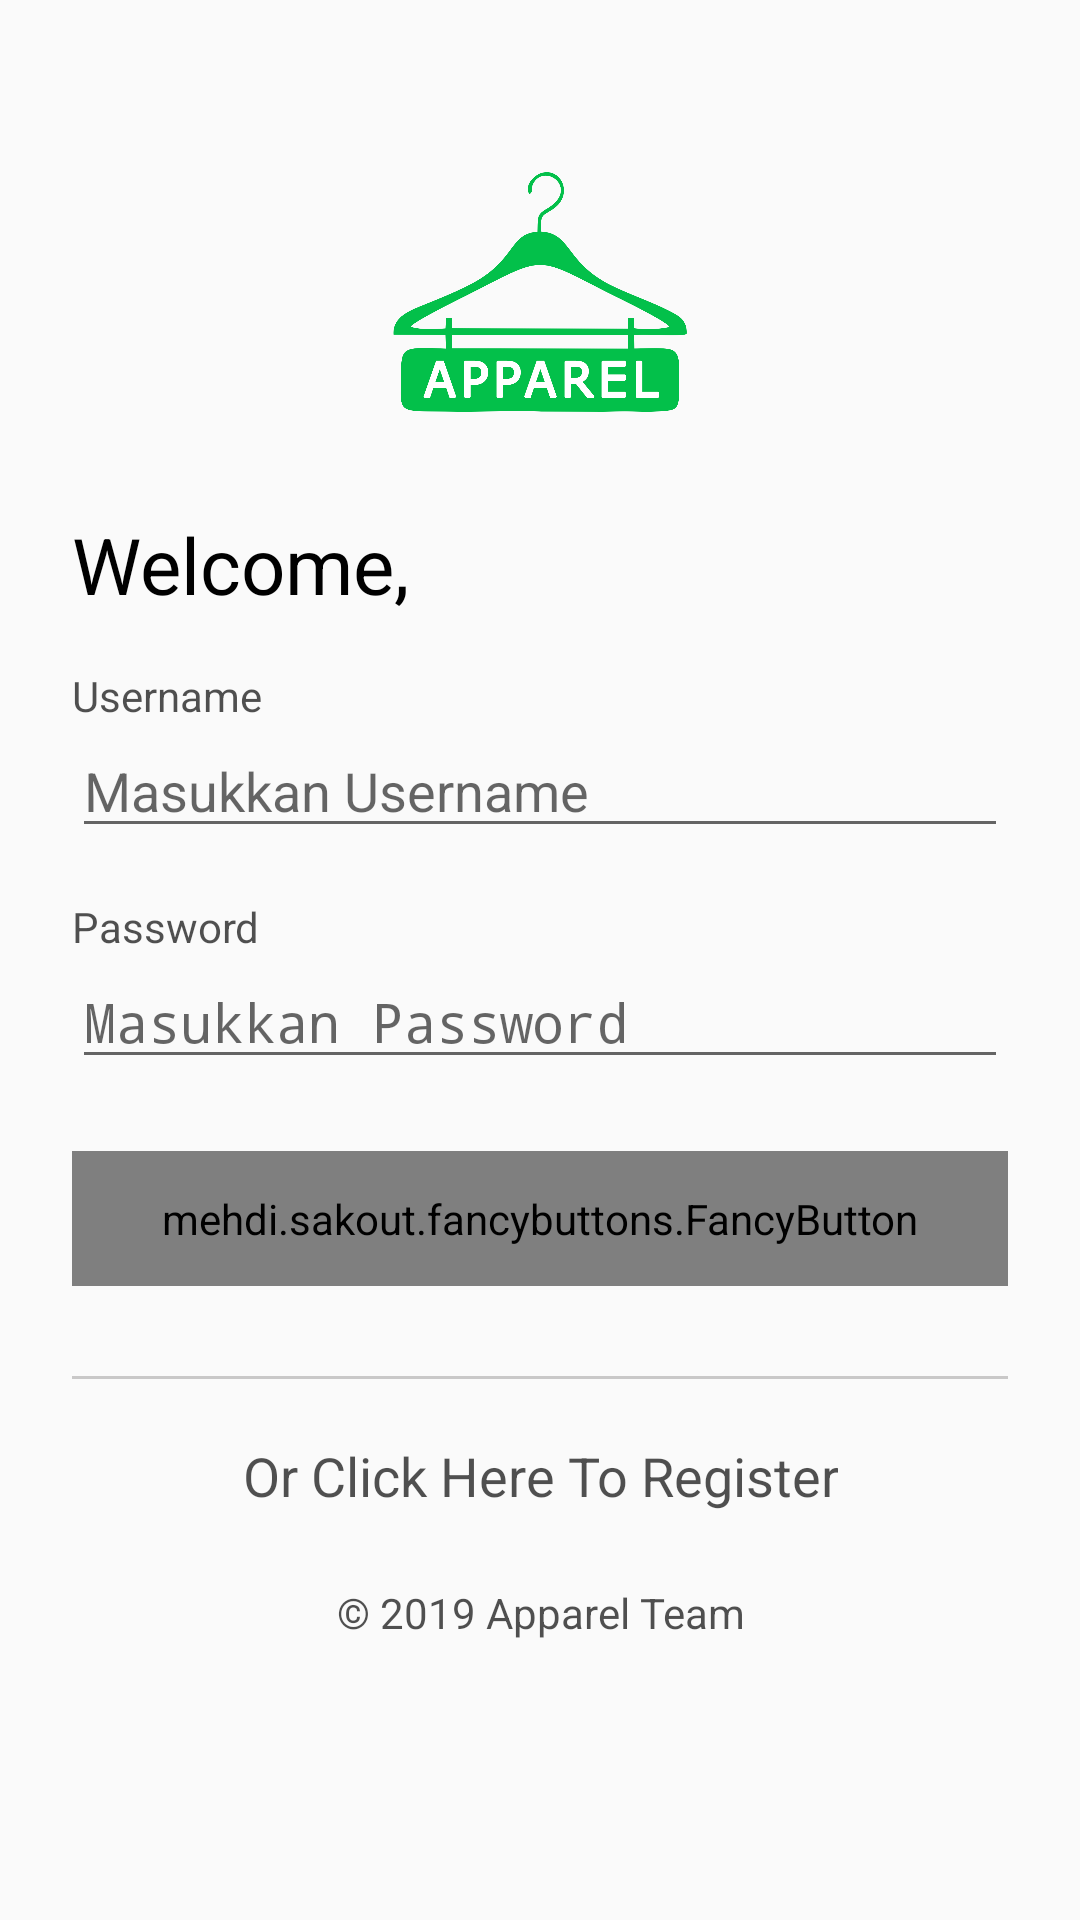

The Android layout XML behind this screen, and the referenced resources:
<!-- AndroidManifest.xml: activity theme Theme.AppCompat.DayNight.NoActionBar -->
<!-- res/layout/activity_login.xml -->
<?xml version="1.0" encoding="utf-8"?>
<RelativeLayout
    xmlns:android="http://schemas.android.com/apk/res/android"
    xmlns:tools="http://schemas.android.com/tools"
    android:layout_width="match_parent"
    android:layout_height="match_parent"
    xmlns:app="http://schemas.android.com/apk/res-auto"
    xmlns:fancy="http://schemas.android.com/apk/res-auto"
    tools:context=".LoginActivity">

    <Toolbar
        android:layout_width="match_parent"
        android:layout_height="wrap_content">

    </Toolbar>

    <ImageView
        android:layout_width="match_parent"
        android:layout_height="match_parent"
        android:layout_alignParentTop="true"
        android:layout_centerHorizontal="true"
        android:scaleType="centerCrop"/>

    <ScrollView
        android:layout_width="match_parent"
        android:layout_height="match_parent"
        android:paddingBottom="24dp"
        android:paddingLeft="24dp"
        android:scrollbars="none"
        android:paddingRight="24dp"
        android:paddingTop="24dp">

        <LinearLayout
            android:layout_width="match_parent"
            android:layout_height="wrap_content"
            android:orientation="vertical">

            <ImageView
                android:layout_marginTop="100px"
                android:textAlignment="center"
                android:layout_width="match_parent"
                android:layout_gravity="center"
                android:layout_height="80dp"
                android:src="@drawable/logo_apparel_ijo"/>

            <TextView
                android:id="@+id/tvWelcome"
                android:layout_marginTop="100px"
                android:layout_width="match_parent"
                android:layout_height="wrap_content"
                android:text="Welcome,"
                android:textSize="26dp"
                android:textColor="@color/colorPrimaryText"/>

            <TextView
                android:id="@+id/tvUsername"
                android:layout_marginTop="50px"
                android:layout_width="match_parent"
                android:layout_height="wrap_content"
                android:textColor="@color/black_transparent"
                android:text="Username" />

            <EditText
                android:id="@+id/login_usernameText"
                android:layout_width="match_parent"
                android:layout_height="wrap_content"
                android:ems="10"
                android:inputType="textPersonName"
                android:textColor="@color/colorUnderlineDivider"
                android:hint="Masukkan Username"/>

            <TextView
                android:id="@+id/tvPassword"
                android:layout_marginTop="50px"
                android:layout_width="match_parent"
                android:layout_height="wrap_content"
                android:textColor="@color/black_transparent"
                android:text="Password" />

            <EditText
                android:id="@+id/login_passwordText"
                android:layout_width="match_parent"
                android:layout_height="wrap_content"
                android:ems="10"
                android:inputType="textPassword"
                android:textColor="@color/colorUnderlineDivider"
                android:hint="Masukkan Password"/>

            <mehdi.sakout.fancybuttons.FancyButton
                android:id="@+id/login_button"
                android:layout_gravity="center"
                style="@style/Widget.AppCompat.Button.Borderless"
                android:layout_width="match_parent"
                android:layout_height="@dimen/big_button_height"
                android:layout_marginTop="24dp"
                fancy:fb_defaultColor="@color/colorSuccess"
                fancy:fb_radius="30dp"
                android:padding="8dp"
                fancy:fb_text="MASUK"
                fancy:fb_textColor="#FFFFFF"
                fancy:fb_fontIconResource="\uf0a9"
                android:textSize="@dimen/big_button_fontSize"
                fancy:fb_iconPosition="left" />

            
            <View
                android:id="@+id/view1"
                android:layout_width="fill_parent"
                android:layout_height="1dp"
                android:layout_alignParentRight="true"
                android:layout_below="@+id/MasukSebagaiIndustri"
                android:layout_marginTop="30dp"
                android:background="@color/colorUnderlineDivider" />
            

            <TextView
                android:id="@+id/login_toRegister"
                android:layout_width="wrap_content"
                android:layout_height="wrap_content"
                android:layout_gravity="center"
                android:layout_marginTop="20dp"
                android:gravity="center"
                android:text="Or Click Here To Register"
                android:textColor="@color/black_transparent"
                android:textStyle="normal"
                android:textSize="18sp" />

            <TextView
                android:id="@+id/register_copyright"
                android:layout_width="match_parent"
                android:layout_height="20dp"
                android:layout_marginTop="24dp"
                android:textAlignment="center"
                android:textColor="@color/black_transparent"
                android:layout_marginBottom="24dp"
                android:text="© 2019 Apparel Team"
                android:layout_gravity="bottom"
                android:layout_alignParentBottom="true"/>
        </LinearLayout>
    </ScrollView>

</RelativeLayout>
<!-- resources referenced by this layout -->
<resources>
  <color name="black_transparent">#AF000000</color>
  <color name="colorPrimaryText">#000000</color>
  <color name="colorSuccess">#03c04a</color>
  <color name="colorUnderlineDivider">#a5afaeae</color>
  <dimen name="big_button_fontSize">16sp</dimen>
  <dimen name="big_button_height">45dp</dimen>
  <!-- drawable logo_apparel_ijo: png bitmap (drawable, 61107 bytes) -->
</resources>
